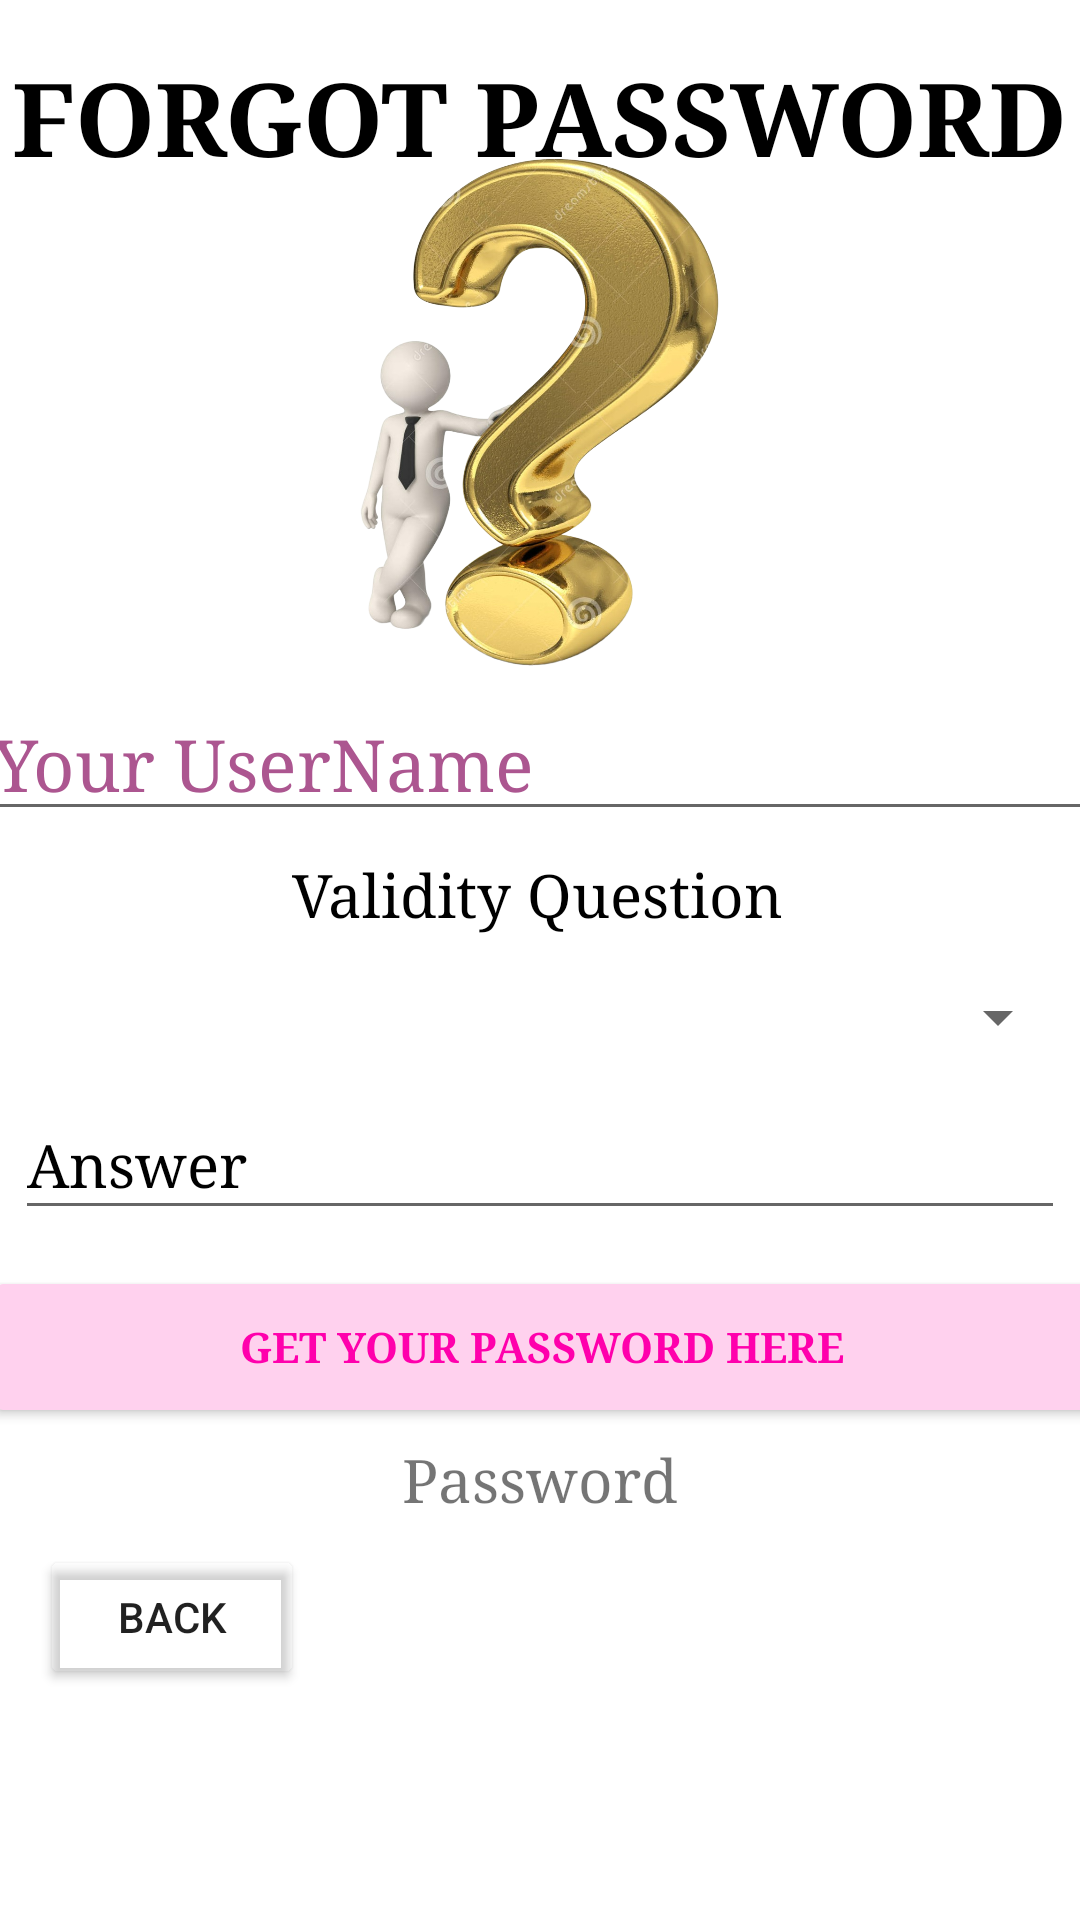

Reconstruct the res/layout file that produces this screen, plus the resources it refers to.
<!-- AndroidManifest.xml: application theme Theme.PropertyCleaners -->
<!-- res/layout/activity_forgot_pass.xml -->
<?xml version="1.0" encoding="utf-8"?>
<androidx.constraintlayout.widget.ConstraintLayout xmlns:android="http://schemas.android.com/apk/res/android"
    xmlns:app="http://schemas.android.com/apk/res-auto"
    xmlns:tools="http://schemas.android.com/tools"
    android:layout_width="match_parent"
    android:layout_height="match_parent"
    android:background="@drawable/login1"
    tools:context=".ForgotPassActivity">

    <androidx.appcompat.widget.AppCompatButton
        android:id="@+id/button5"
        android:layout_width="wrap_content"
        android:layout_height="wrap_content"
        android:backgroundTint="#0FFFFFFF"
        android:text="Back"
        app:layout_constraintBottom_toBottomOf="parent"
        app:layout_constraintEnd_toEndOf="parent"
        app:layout_constraintHorizontal_bias="0.049"
        app:layout_constraintStart_toStartOf="parent"
        app:layout_constraintTop_toBottomOf="@+id/textView12"
        app:layout_constraintVertical_bias="0.0" />

    <androidx.appcompat.widget.AppCompatButton
        android:id="@+id/button4"
        android:layout_width="371dp"
        android:layout_height="54dp"
        android:layout_marginTop="12dp"
        android:backgroundTint="#FFD1EE"
        android:fontFamily="serif"
        android:text="Get Your Password Here"
        android:textColor="#FF00AC"
        android:textStyle="bold"
        app:layout_constraintEnd_toEndOf="parent"
        app:layout_constraintStart_toStartOf="parent"
        app:layout_constraintTop_toBottomOf="@+id/editTextTextPersonName5" />

    <EditText
        android:id="@+id/editTextTextPersonName5"
        android:layout_width="350dp"
        android:layout_height="47dp"
        android:layout_marginTop="4dp"
        android:ems="10"
        android:fontFamily="serif"
        android:hint="Answer"
        android:inputType="textPersonName"
        android:textColor="#0C0C0C"
        android:textColorHint="#000000"
        android:textSize="20sp"
        app:layout_constraintEnd_toEndOf="parent"
        app:layout_constraintHorizontal_bias="0.491"
        app:layout_constraintStart_toStartOf="parent"
        app:layout_constraintTop_toBottomOf="@+id/spinner2" />

    <TextView
        android:id="@+id/textView11"
        android:layout_width="wrap_content"
        android:layout_height="wrap_content"
        android:layout_marginTop="8dp"
        android:fontFamily="serif"
        android:text="Validity Question"
        android:textColor="#000000"
        android:textSize="20sp"
        app:layout_constraintEnd_toEndOf="parent"
        app:layout_constraintHorizontal_bias="0.497"
        app:layout_constraintStart_toStartOf="parent"
        app:layout_constraintTop_toBottomOf="@+id/editTextTextPersonName4" />

    <Spinner
        android:id="@+id/spinner2"
        android:layout_width="352dp"
        android:layout_height="40dp"
        android:layout_marginTop="8dp"
        android:textColor="#673AB7"
        app:layout_constraintEnd_toEndOf="parent"
        app:layout_constraintHorizontal_bias="0.566"
        app:layout_constraintStart_toStartOf="parent"
        app:layout_constraintTop_toBottomOf="@+id/textView11" />

    <TextView
        android:id="@+id/textView10"
        android:layout_width="wrap_content"
        android:layout_height="wrap_content"
        android:layout_marginTop="16dp"
        android:fontFamily="serif"
        android:text="FORGOT PASSWORD"
        android:textColor="#000000"
        android:textSize="34sp"
        android:textStyle="bold"
        app:layout_constraintEnd_toEndOf="parent"
        app:layout_constraintHorizontal_bias="0.498"
        app:layout_constraintStart_toStartOf="parent"
        app:layout_constraintTop_toTopOf="parent" />

    <EditText
        android:id="@+id/editTextTextPersonName4"
        android:layout_width="374dp"
        android:layout_height="43dp"
        android:layout_marginTop="172dp"
        android:ems="10"
        android:fontFamily="serif"
        android:hint="Your UserName"
        android:inputType="textPersonName"
        android:textColor="#0C0C0C"
        android:textColorHint="#AC5690"
        android:textSize="24sp"
        app:layout_constraintEnd_toEndOf="parent"
        app:layout_constraintHorizontal_bias="0.486"
        app:layout_constraintStart_toStartOf="parent"
        app:layout_constraintTop_toBottomOf="@+id/textView10" />

    <TextView
        android:id="@+id/textView12"
        android:layout_width="255dp"
        android:layout_height="35dp"
        android:layout_marginTop="4dp"
        android:fontFamily="serif"
        android:text="Password"
        android:textAlignment="center"
        android:textSize="20sp"
        app:layout_constraintEnd_toEndOf="parent"
        app:layout_constraintStart_toStartOf="parent"
        app:layout_constraintTop_toBottomOf="@+id/button4" />

    <TextView
        android:id="@+id/textView13"
        android:layout_width="wrap_content"
        android:layout_height="wrap_content"
        android:text="TextView"
        android:visibility="invisible"
        app:layout_constraintEnd_toEndOf="parent"
        app:layout_constraintStart_toStartOf="parent"
        app:layout_constraintTop_toBottomOf="@+id/textView12" />

    <ImageView
        android:id="@+id/imageView10"
        android:layout_width="177dp"
        android:layout_height="174dp"
        app:layout_constraintBottom_toBottomOf="parent"
        app:layout_constraintEnd_toEndOf="parent"
        app:layout_constraintStart_toStartOf="parent"
        app:layout_constraintTop_toTopOf="parent"
        app:layout_constraintVertical_bias="0.111"
        app:srcCompat="@drawable/goldforgot" />

</androidx.constraintlayout.widget.ConstraintLayout>
<!-- resources referenced by this layout -->
<resources>
  <!-- drawable goldforgot: png bitmap (drawable-v24, 862985 bytes) -->
  <style name="Theme.PropertyCleaners" parent="Theme.MaterialComponents.DayNight.DarkActionBar">
          
          <item name="colorPrimary">@color/black_500</item>
          <item name="colorPrimaryVariant">@color/mud_700</item>
          <item name="colorOnPrimary">@color/white</item>
          
          <item name="colorSecondary">@color/brown_200</item>
          <item name="colorSecondaryVariant">@color/blond_700</item>
          <item name="colorOnSecondary">@color/black</item>
          
          <item name="android:statusBarColor" tools:targetApi="l">?attr/colorPrimaryVariant</item>
          
      </style>
  <color name="black_500">#000000</color>
  <color name="mud_700">#D2A208</color>
  <color name="white">#FFFFFFFF</color>
  <color name="brown_200">#B8760B</color>
  <color name="blond_700">#EBB400</color>
  <color name="black">#FF000000</color>
</resources>
